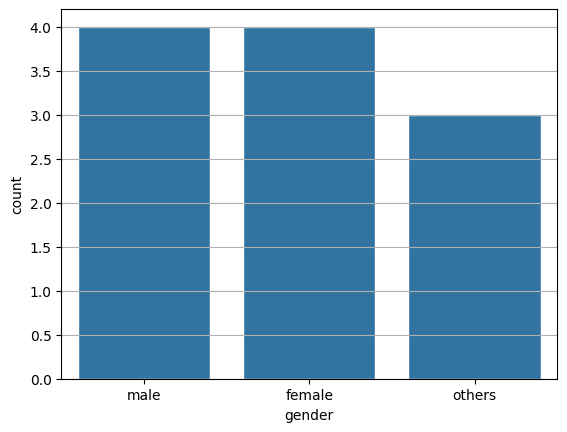

Reproduce this figure in Python.
import pandas as pd
import numpy as np
import matplotlib.pyplot as p
import seaborn as sns
age=[12,42,52,41,78,35,82,94,24,72,47]
gender=['male','female','others','male','female','others','male','female','others','male','female']
dfage=pd.DataFrame({'age':age,
                    'gender':gender})
print(dfage)
dfage['age'].hist()
b=sns.set(style='darkgrid')
print(b)
a=sns.countplot(x='gender',data=dfage)
print(a)

